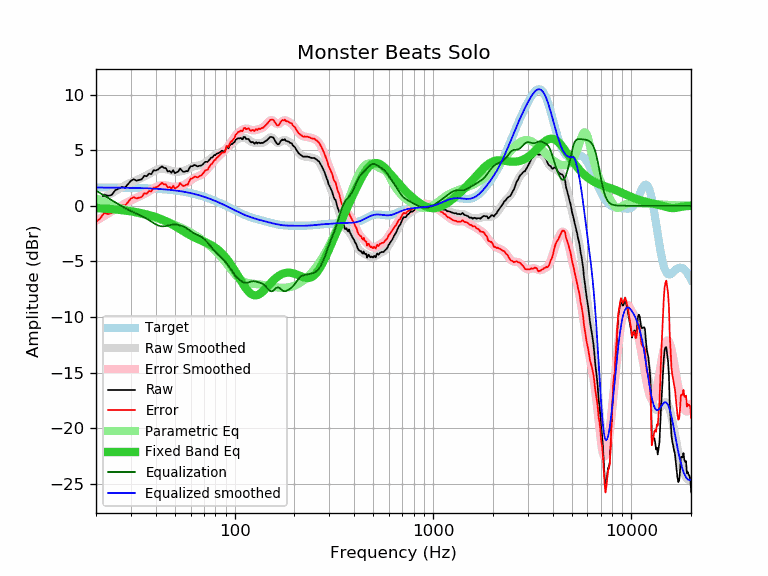

The table this chart was drawn from, first rows:
frequency, raw, error, smoothed, error_smoothed, equalization, parametric_eq, equalized_raw, equalized_smoothed, target
20, 0.20, -1.44, 0.28, -1.36, 1.36, -0.21, 1.56, 1.64, 1.64
21, 0.49, -1.15, 0.51, -1.13, 1.13, -0.23, 1.62, 1.64, 1.64
22, 1.00, -0.64, 0.73, -0.91, 0.91, -0.25, 1.91, 1.64, 1.64
23, 0.89, -0.74, 0.94, -0.70, 0.70, -0.28, 1.59, 1.63, 1.63
24, 0.97, -0.66, 1.13, -0.50, 0.50, -0.30, 1.47, 1.63, 1.63
25, 1.39, -0.24, 1.32, -0.31, 0.31, -0.33, 1.70, 1.63, 1.63
26, 1.54, -0.08, 1.50, -0.13, 0.13, -0.36, 1.67, 1.62, 1.62
27, 1.69, 0.07, 1.67, 0.04, -0.04, -0.39, 1.65, 1.62, 1.62
28, 1.63, 0.01, 1.82, 0.20, -0.20, -0.43, 1.43, 1.62, 1.62
29, 1.95, 0.34, 1.96, 0.35, -0.35, -0.46, 1.60, 1.61, 1.61
30, 2.25, 0.64, 2.08, 0.48, -0.48, -0.50, 1.77, 1.61, 1.61
31, 2.38, 0.78, 2.20, 0.60, -0.60, -0.54, 1.78, 1.60, 1.60
32, 2.25, 0.65, 2.31, 0.71, -0.71, -0.59, 1.54, 1.60, 1.60
33, 2.32, 0.73, 2.41, 0.82, -0.82, -0.63, 1.50, 1.59, 1.59
34, 2.37, 0.79, 2.51, 0.93, -0.93, -0.68, 1.44, 1.58, 1.58
35, 2.70, 1.12, 2.62, 1.04, -1.04, -0.73, 1.66, 1.58, 1.58
36, 2.65, 1.08, 2.73, 1.16, -1.16, -0.78, 1.49, 1.57, 1.57
37, 2.89, 1.33, 2.85, 1.29, -1.29, -0.84, 1.60, 1.56, 1.56
38, 2.84, 1.29, 2.98, 1.43, -1.43, -0.90, 1.41, 1.55, 1.55
39, 3.18, 1.64, 3.09, 1.55, -1.55, -0.96, 1.63, 1.54, 1.54
40, 3.17, 1.64, 3.20, 1.67, -1.67, -1.02, 1.50, 1.53, 1.53
41, 3.25, 1.73, 3.28, 1.76, -1.76, -1.09, 1.49, 1.52, 1.52
42, 3.40, 1.89, 3.33, 1.82, -1.82, -1.16, 1.58, 1.51, 1.51
43, 3.55, 2.06, 3.34, 1.85, -1.85, -1.23, 1.70, 1.49, 1.49
44, 3.40, 1.92, 3.33, 1.85, -1.85, -1.31, 1.55, 1.48, 1.48
45, 3.38, 1.92, 3.29, 1.83, -1.83, -1.39, 1.55, 1.46, 1.46
46, 3.08, 1.63, 3.24, 1.79, -1.79, -1.47, 1.29, 1.45, 1.45
47, 3.13, 1.70, 3.18, 1.75, -1.75, -1.56, 1.38, 1.43, 1.43
48, 2.97, 1.55, 3.13, 1.72, -1.72, -1.65, 1.25, 1.42, 1.42
49, 3.20, 1.80, 3.09, 1.70, -1.70, -1.74, 1.50, 1.40, 1.40
50, 2.92, 1.54, 3.07, 1.69, -1.69, -1.83, 1.23, 1.38, 1.38
51, 3.02, 1.66, 3.06, 1.71, -1.71, -1.92, 1.31, 1.36, 1.36
52, 3.08, 1.74, 3.07, 1.73, -1.73, -2.01, 1.35, 1.34, 1.34
53, 3.35, 2.03, 3.08, 1.76, -1.76, -2.10, 1.59, 1.32, 1.32
54, 3.19, 1.90, 3.10, 1.80, -1.80, -2.19, 1.39, 1.29, 1.29
55, 3.05, 1.78, 3.13, 1.86, -1.86, -2.28, 1.19, 1.27, 1.27
56, 3.06, 1.81, 3.17, 1.92, -1.92, -2.37, 1.14, 1.25, 1.25
57, 3.12, 1.90, 3.22, 2.00, -2.00, -2.45, 1.12, 1.22, 1.22
58, 3.10, 1.91, 3.28, 2.08, -2.08, -2.53, 1.02, 1.19, 1.19
59, 3.35, 2.18, 3.35, 2.18, -2.18, -2.60, 1.17, 1.17, 1.17
60, 3.57, 2.43, 3.42, 2.28, -2.28, -2.68, 1.29, 1.14, 1.14
61, 3.55, 2.44, 3.48, 2.37, -2.37, -2.75, 1.18, 1.11, 1.11
62, 3.62, 2.54, 3.53, 2.45, -2.45, -2.81, 1.17, 1.08, 1.08
63, 3.67, 2.62, 3.57, 2.52, -2.52, -2.87, 1.15, 1.05, 1.05
64, 3.60, 2.58, 3.60, 2.58, -2.58, -2.93, 1.02, 1.02, 1.02
65, 3.54, 2.55, 3.62, 2.63, -2.63, -2.98, 0.91, 0.99, 0.99
66, 3.58, 2.63, 3.63, 2.68, -2.68, -3.03, 0.90, 0.95, 0.95
67, 3.61, 2.69, 3.66, 2.74, -2.74, -3.08, 0.87, 0.92, 0.92
68, 3.63, 2.75, 3.69, 2.80, -2.80, -3.13, 0.83, 0.88, 0.88
69, 3.71, 2.86, 3.73, 2.88, -2.88, -3.18, 0.83, 0.85, 0.85
70, 3.84, 3.03, 3.79, 2.98, -2.98, -3.23, 0.86, 0.81, 0.81
71, 3.94, 3.16, 3.86, 3.08, -3.08, -3.27, 0.86, 0.78, 0.78
72, 3.95, 3.21, 3.93, 3.19, -3.19, -3.32, 0.76, 0.74, 0.74
73, 3.94, 3.24, 4.02, 3.31, -3.31, -3.37, 0.63, 0.70, 0.70
74, 4.07, 3.41, 4.10, 3.44, -3.44, -3.42, 0.63, 0.66, 0.66
75, 4.18, 3.56, 4.19, 3.56, -3.56, -3.48, 0.62, 0.62, 0.62
76, 4.32, 3.73, 4.27, 3.69, -3.69, -3.53, 0.63, 0.59, 0.59
77, 4.33, 3.78, 4.36, 3.81, -3.81, -3.59, 0.52, 0.55, 0.55
78, 4.44, 3.93, 4.44, 3.93, -3.93, -3.65, 0.51, 0.51, 0.51
79, 4.57, 4.10, 4.52, 4.05, -4.05, -3.72, 0.52, 0.47, 0.47
... 553 more rows
